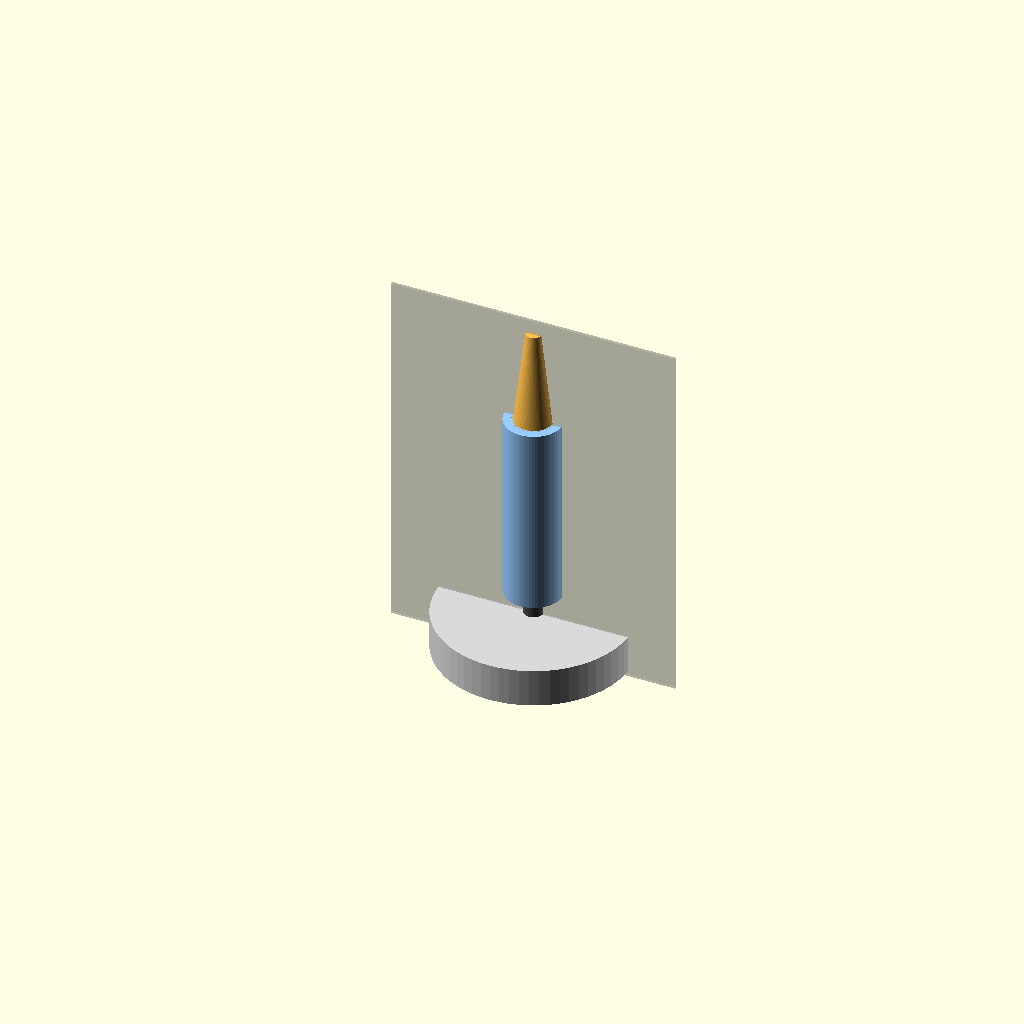
Cell 1: the model at its default parameters.
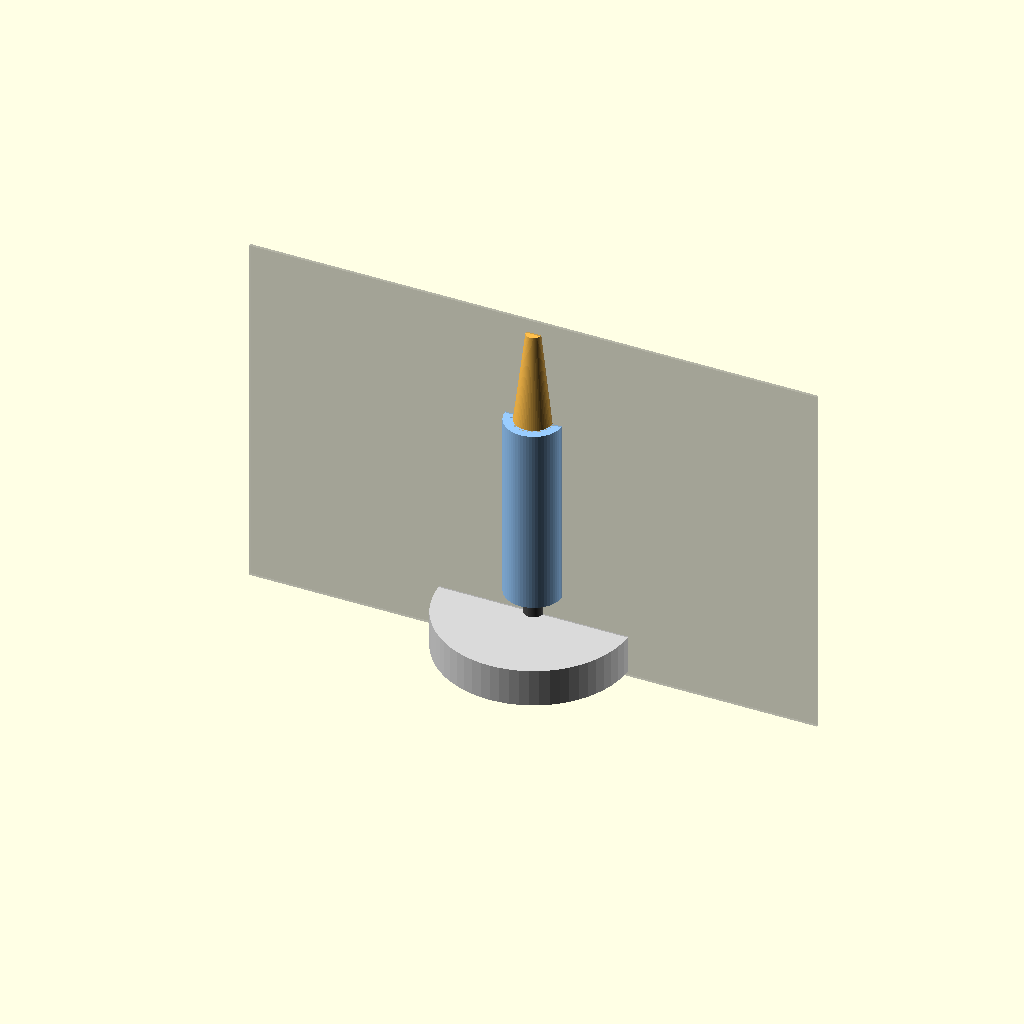
Cell 2: CUT_W = 120 (everything else at default).
All cells are drawn from one camera (rotation 55°, 0°, 25°, orthographic, colour scheme Cornfield), so only the parameter changes between them.
The OpenSCAD source (cc-lab/drawing-test/openscad/fig_assembly.scad):
// 결합도 (Assembly View)
// 단면 컷(half-section)으로 내부 조립 상태를 동시에 보여준다

$fn = 64;

BASE_COLOR  = [0.85, 0.85, 0.85];
MID_COLOR   = [0.60, 0.80, 1.00];
TOP_COLOR   = [1.00, 0.75, 0.30];

BASE_R  = 20;  BASE_H  = 8;
MID_R   = 6;   MID_H   = 40;
TOP_R   = 4;   TOP_H   = 20;
FEED_R  = 2;   FEED_H  = 5;

TOTAL_H = BASE_H + FEED_H + MID_H + TOP_H + 2;
CUT_W   = 60;  // 단면 컷 절반 폭

// 전체 조립 모델 (절반 단면 컷 적용)
module full_assembly() {
    // 기저 플레이트
    color(BASE_COLOR)
        cylinder(r=BASE_R, h=BASE_H);

    // 피드 핀
    color([0.3, 0.3, 0.3])
        translate([0, 0, BASE_H])
            cylinder(r=FEED_R, h=FEED_H);

    // 중간 슬리브
    color(MID_COLOR)
        translate([0, 0, BASE_H + FEED_H])
            difference() {
                cylinder(r=MID_R,     h=MID_H);
                cylinder(r=MID_R-1.5, h=MID_H);
            }

    // 상단 방사 소자
    color(TOP_COLOR)
        translate([0, 0, BASE_H + FEED_H + MID_H])
            cylinder(r1=TOP_R, r2=TOP_R*0.4, h=TOP_H);
}

// 단면 컷: +Y 반쪽만 제거해 내부 단면 노출
difference() {
    full_assembly();
    // Y 양수 방향 절반 제거
    translate([-CUT_W/2, 0, -1])
        cube([CUT_W, CUT_W, TOTAL_H + 2]);
}

// 단면 윤곽선 강조 (얇은 회색 면)
color([0.5, 0.5, 0.5, 0.3])
    translate([-CUT_W/2, -0.3, -1])
        cube([CUT_W, 0.6, TOTAL_H + 2]);
Parameter table extracted from the source (name, type, default, range or options):
BASE_COLOR: vector, default [0.85, 0.85, 0.85]
MID_COLOR: vector, default [0.6, 0.8, 1]
TOP_COLOR: vector, default [1, 0.75, 0.3]
CUT_W: number, default 60
